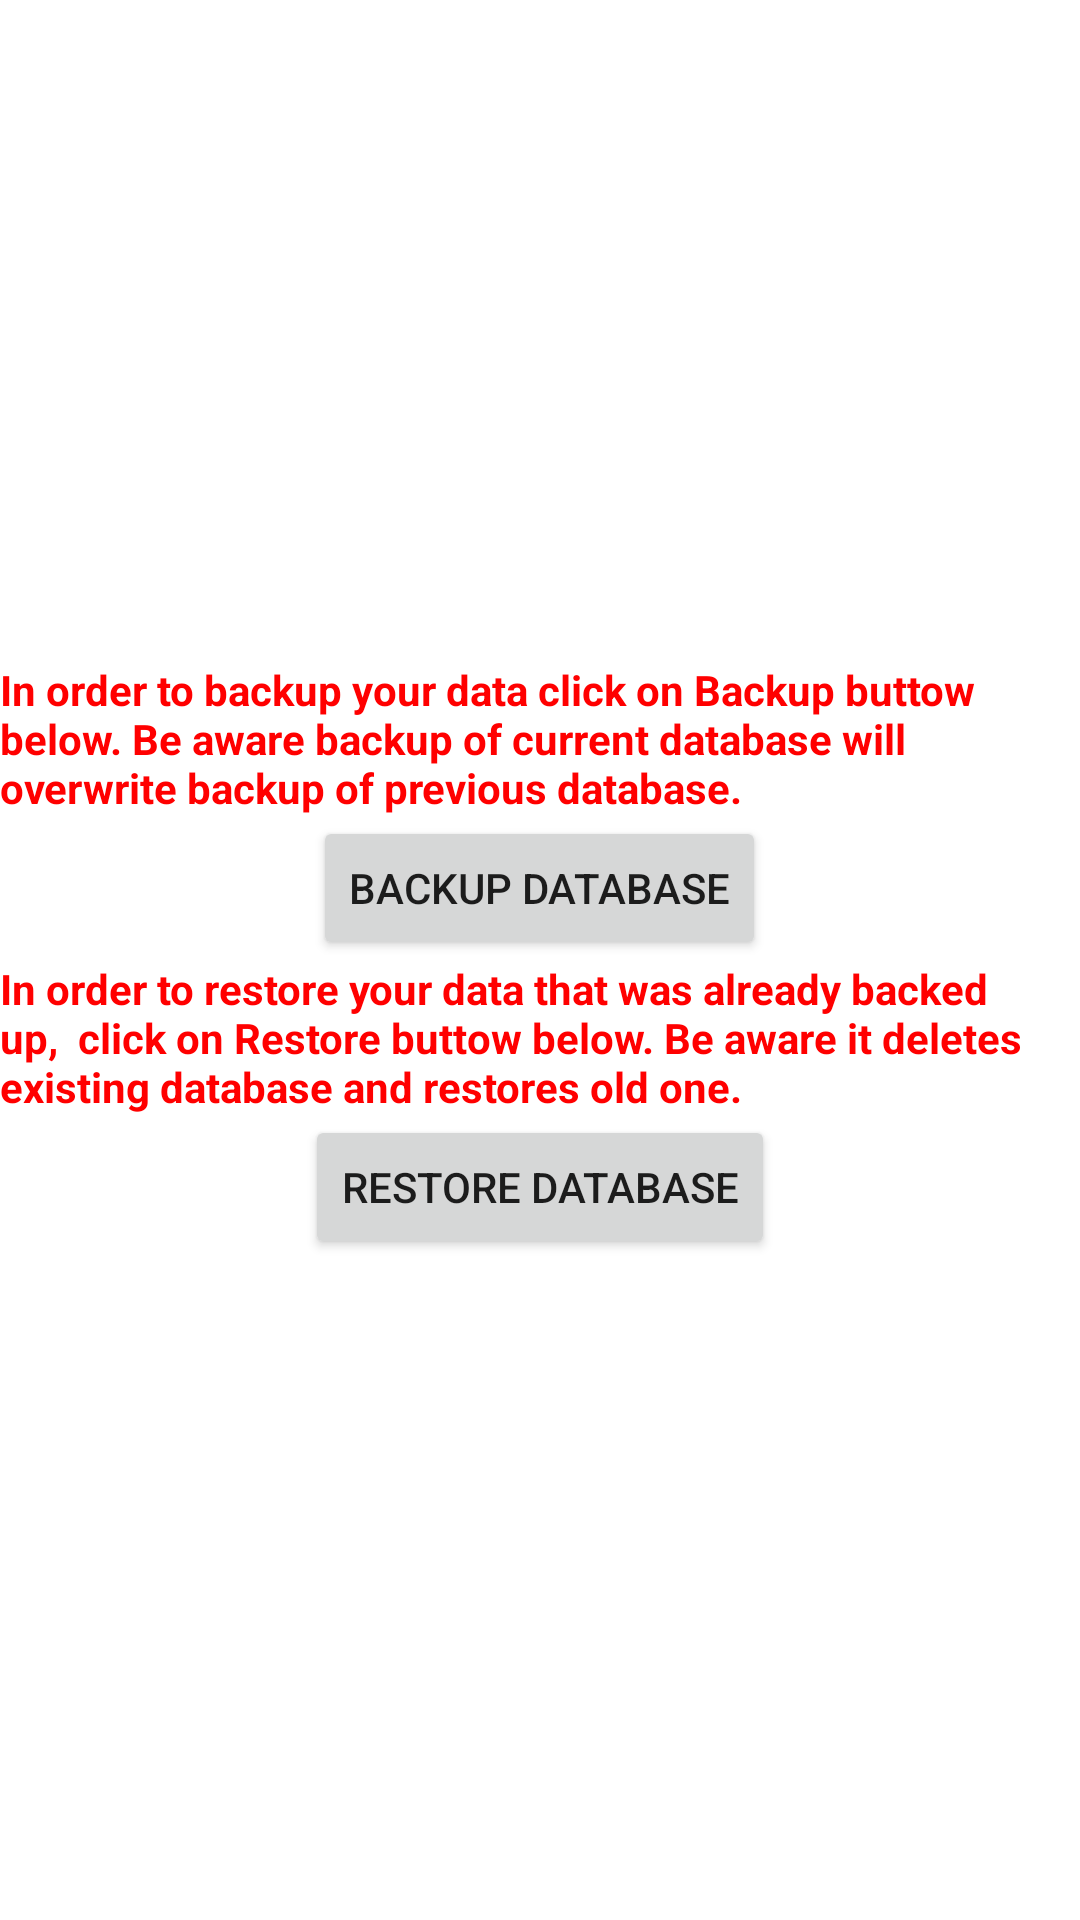

Here is an Android app screen rendered from its layout file. Give the layout XML and the strings, colors and styles it references.
<!-- AndroidManifest.xml: fallback theme Theme.MaterialComponents.DayNight.NoActionBar -->
<!-- res/layout/backuprestore.xml -->
<?xml version="1.0" encoding="utf-8"?>

<LinearLayout xmlns:android="http://schemas.android.com/apk/res/android"
    android:layout_width="match_parent"
    android:layout_height="match_parent"
    android:gravity="center"
    android:orientation="vertical" >

    <TextView
        android:id="@+id/textView1"
        style="@style/common.bold.red"
        android:layout_width="wrap_content"
        android:layout_height="wrap_content"
        android:text="In order to backup your data click on Backup buttow below. Be aware backup of current database will overwrite backup of previous database." />

    <Button
        android:id="@+id/button1"
        android:layout_width="wrap_content"
        android:layout_height="wrap_content"
        android:onClick="backup"
        android:text="BackUp Database" />

    <TextView
        android:id="@+id/textView2"
        style="@style/common.bold.red"
        android:layout_width="wrap_content"
        android:layout_height="wrap_content"
        android:text="In order to restore your data that was already backed up,  click on Restore buttow below. Be aware it deletes existing database and restores old one." /> 

    <Button
        android:id="@+id/button2"
        android:layout_width="wrap_content"
        android:layout_height="wrap_content"
        android:onClick="restore"
        android:text="Restore Database" />

</LinearLayout>
<!-- resources referenced by this layout -->
<resources>
  <style name="common.bold.red">
          <item name="android:textColor">#ff0000</item>
      </style>
</resources>
